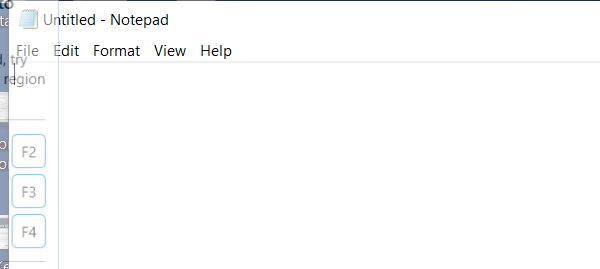
Workflow: Main

Step 1: Attach NotePad on the element in window 'Untitled - Notepad' (notepad.exe)

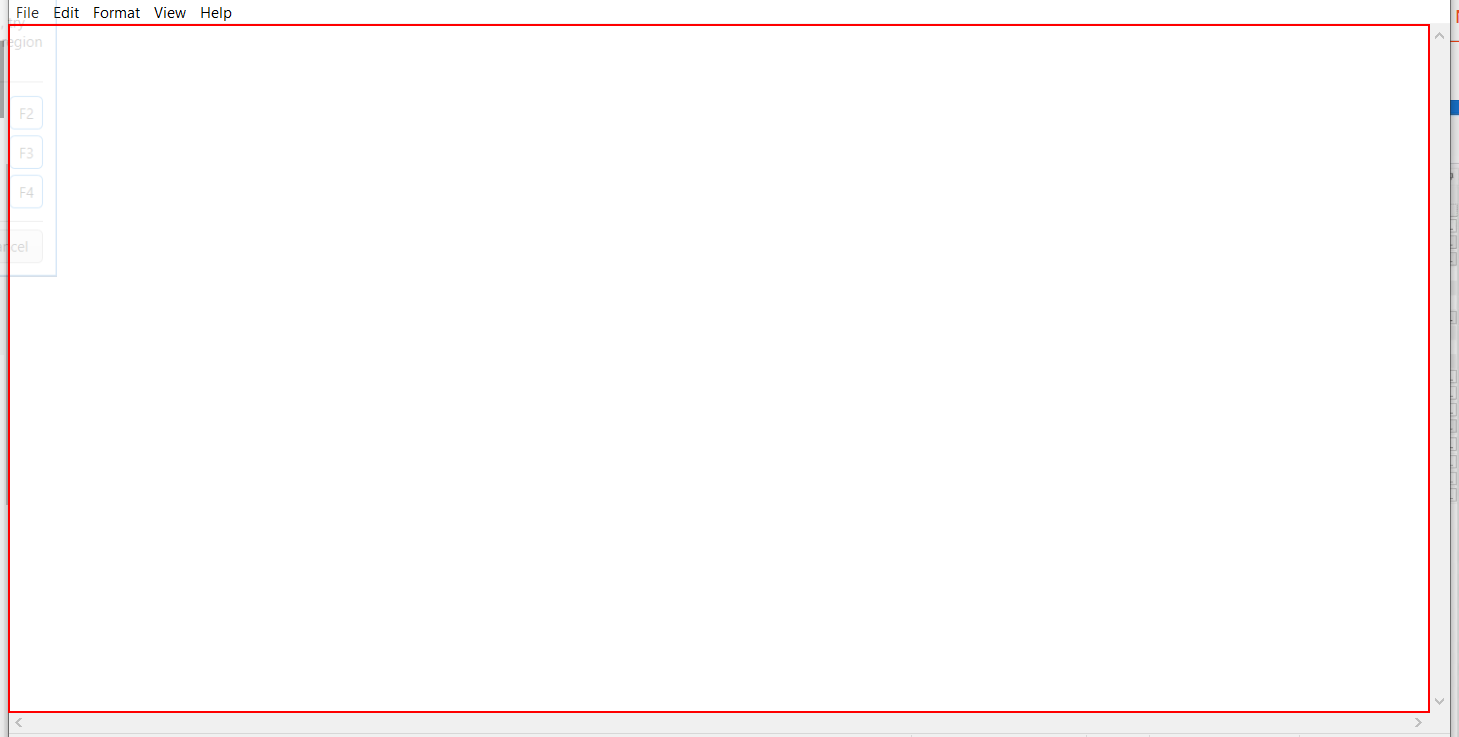
Step 2: type "This is verrrrrrrrrrrrrrrrrrrry Looooooong Text.[k(enter)]" into the editable text 'Text Editor'

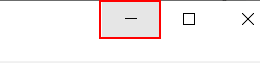
Step 3: click on the push button 'Minimize'

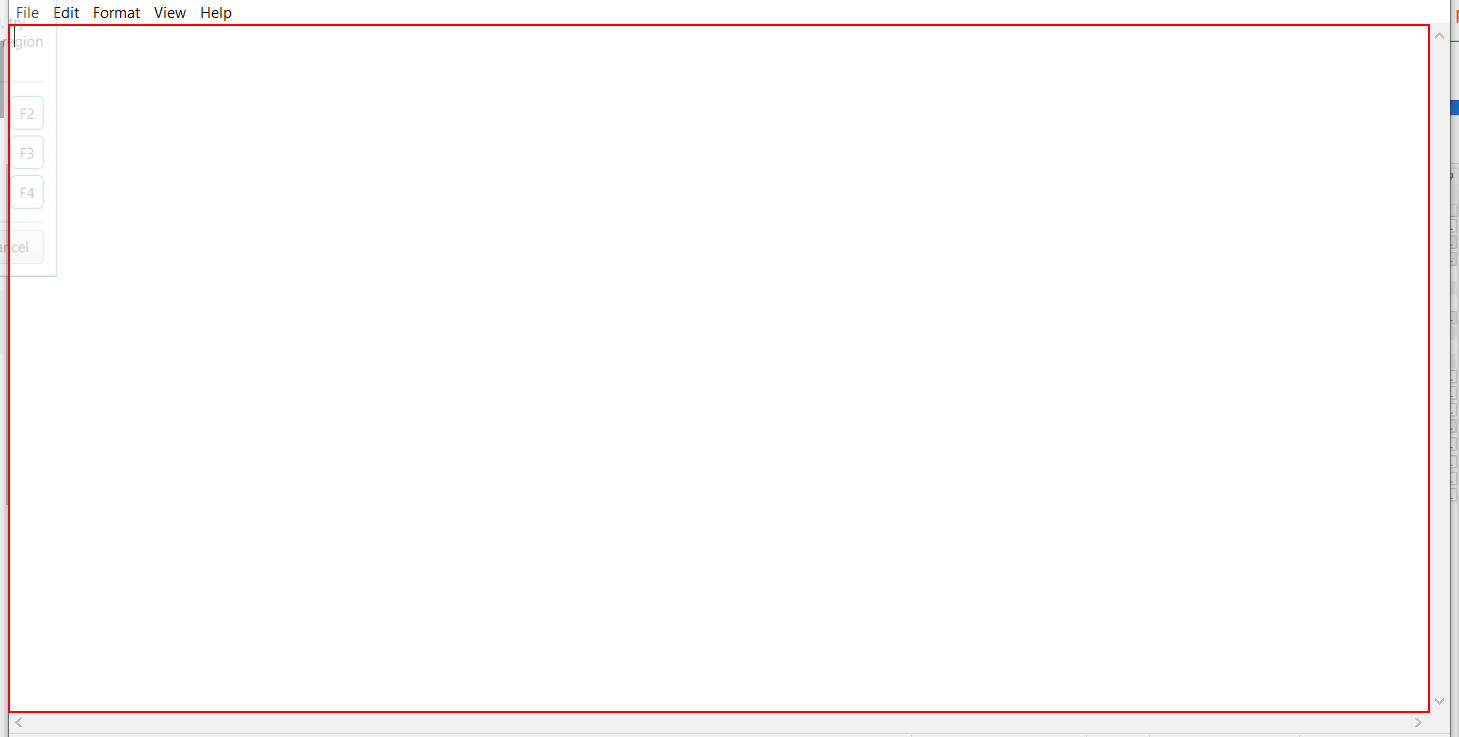
Step 4: type "This is will be in the background." into the editable text 'Text Editor'

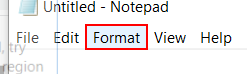
Step 5: click on the menu item 'Format'

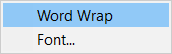
Step 6: Attach Window 'notepad.exe' on the element (notepad.exe)

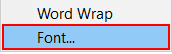
Step 7: click

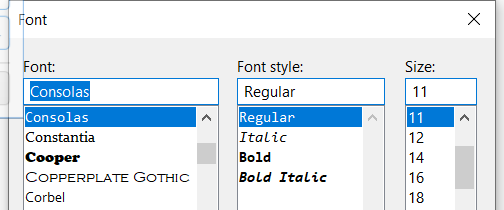
Step 8: Attach Window Font on the dialog in window 'Font' (notepad.exe)

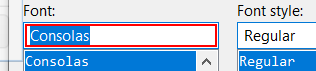
Step 9: type "Arial"

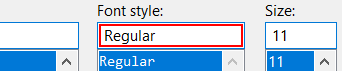
Step 10: type "Italic"

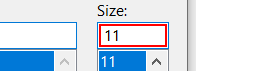
Step 11: get-text

Step 12: type "[(CInt(FontSize)+5).ToString]" (same screen as step 11)

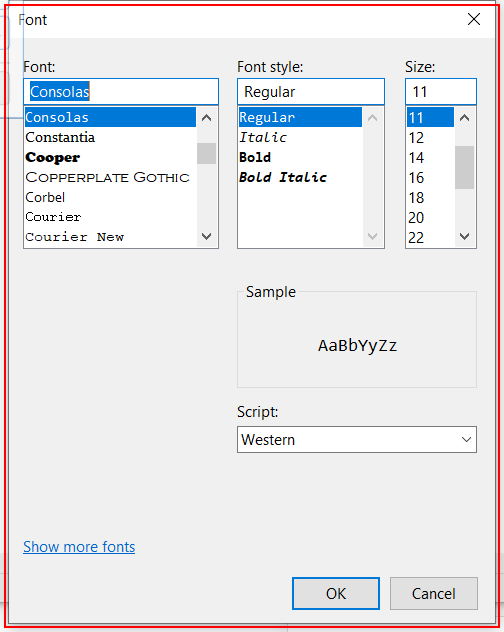
Step 13: type a value